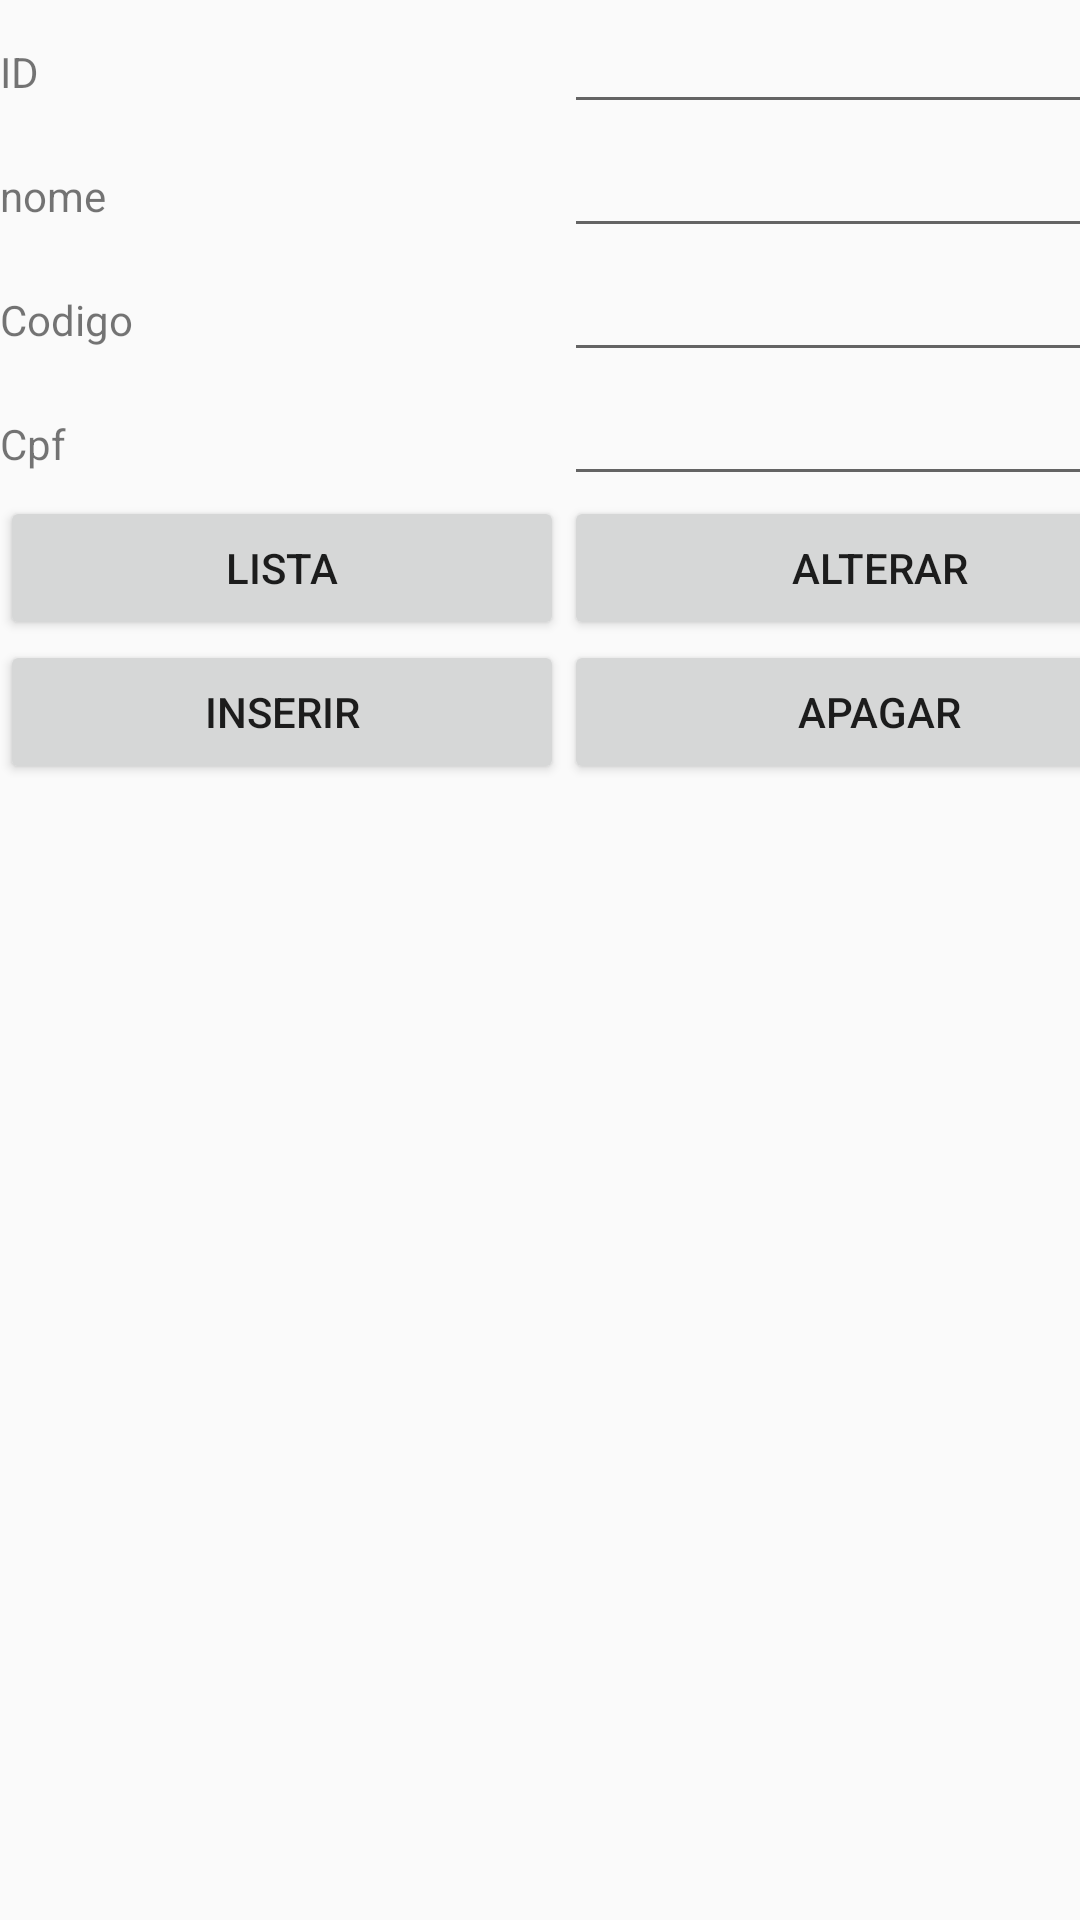

The Android layout XML behind this screen, and the referenced resources:
<!-- AndroidManifest.xml: application theme AppTheme -->
<!-- res/layout/content_formulario.xml -->
<?xml version="1.0" encoding="utf-8"?>
<android.support.constraint.ConstraintLayout xmlns:android="http://schemas.android.com/apk/res/android"
    xmlns:app="http://schemas.android.com/apk/res-auto"
    xmlns:tools="http://schemas.android.com/tools"
    android:layout_width="match_parent"
    android:layout_height="match_parent"
    app:layout_behavior="@string/appbar_scrolling_view_behavior"
    tools:context=".aplicacao.Formulario"
    tools:showIn="@layout/activity_formulario">

    <LinearLayout
        android:id="@+id/linearLayout2"
        android:layout_width="471dp"
        android:layout_height="602dp"
        android:orientation="vertical"
        tools:layout_editor_absoluteX="8dp"
        tools:layout_editor_absoluteY="8dp">

        <TableLayout
            android:layout_width="match_parent"
            android:layout_height="wrap_content">

            <TableRow
                android:layout_width="match_parent"
                android:layout_height="match_parent" >

                <TextView
                    android:id="@+id/textView3"
                    android:layout_width="wrap_content"
                    android:layout_height="wrap_content"
                    android:text="ID" />

                <EditText
                    android:id="@+id/editText3"
                    android:layout_width="wrap_content"
                    android:layout_height="wrap_content"
                    android:ems="10"
                    android:inputType="text" />
            </TableRow>

            <TableRow
                android:layout_width="wrap_content"
                android:layout_height="match_parent">

                <TextView
                    android:id="@+id/textView"
                    android:layout_width="wrap_content"
                    android:layout_height="wrap_content"
                    android:text="nome" />

                <EditText
                    android:id="@+id/editText"
                    android:layout_width="wrap_content"
                    android:layout_height="wrap_content"
                    android:ems="10"
                    android:inputType="text" />
            </TableRow>

            <TableRow
                android:layout_width="wrap_content"
                android:layout_height="match_parent">

                <TextView
                    android:id="@+id/textView2"
                    android:layout_width="wrap_content"
                    android:layout_height="wrap_content"
                    android:text="Codigo" />

                <EditText
                    android:id="@+id/editText2"
                    android:layout_width="180dp"
                    android:layout_height="wrap_content"
                    android:ems="10"
                    android:inputType="text" />

            </TableRow>

            <TableRow
                android:layout_width="match_parent"
                android:layout_height="match_parent">

                <TextView
                    android:id="@+id/textView4"
                    android:layout_width="wrap_content"
                    android:layout_height="wrap_content"
                    android:text="Cpf" />

                <EditText
                    android:id="@+id/editText4"
                    android:layout_width="wrap_content"
                    android:layout_height="wrap_content"
                    android:ems="10"
                    android:inputType="number" />

            </TableRow>

            <TableRow
                android:layout_width="match_parent"
                android:layout_height="3dp">

                <Button
                    android:id="@+id/button14"
                    android:layout_width="188dp"
                    android:layout_height="wrap_content"
                    android:text="lista" />

                <Button
                    android:id="@+id/button13"
                    android:layout_width="166dp"
                    android:layout_height="wrap_content"
                    android:text="alterar" />

            </TableRow>

            <TableRow
                android:layout_width="match_parent"
                android:layout_height="match_parent">

                <Button
                    android:id="@+id/button6"
                    android:layout_width="wrap_content"
                    android:layout_height="wrap_content"
                    android:text="Inserir" />

                <Button
                    android:id="@+id/button9"
                    android:layout_width="wrap_content"
                    android:layout_height="wrap_content"
                    android:text="Apagar" />
            </TableRow>

        </TableLayout>

        <ListView
            android:id="@+id/lista2"
            android:layout_width="match_parent"
            android:layout_height="match_parent" />

    </LinearLayout>

</android.support.constraint.ConstraintLayout>
<!-- res/layout/activity_formulario.xml (included above) -->
<?xml version="1.0" encoding="utf-8"?>
<android.support.design.widget.CoordinatorLayout xmlns:android="http://schemas.android.com/apk/res/android"
    xmlns:app="http://schemas.android.com/apk/res-auto"
    xmlns:tools="http://schemas.android.com/tools"
    android:layout_width="match_parent"
    android:layout_height="match_parent"
    tools:context=".aplicacao.Formulario">

    <android.support.design.widget.AppBarLayout
        android:layout_width="match_parent"
        android:layout_height="wrap_content"
        android:theme="@style/AppTheme.AppBarOverlay">

        <android.support.v7.widget.Toolbar
            android:id="@+id/toolbar"
            android:layout_width="match_parent"
            android:layout_height="?attr/actionBarSize"
            android:background="?attr/colorPrimary"
            app:popupTheme="@style/AppTheme.PopupOverlay" />

    </android.support.design.widget.AppBarLayout>

    <include layout="@layout/content_formulario" />

    <android.support.design.widget.FloatingActionButton
        android:id="@+id/fab"
        android:layout_width="wrap_content"
        android:layout_height="wrap_content"
        android:layout_gravity="bottom|end"
        android:layout_margin="@dimen/fab_margin"
        app:srcCompat="@android:drawable/ic_dialog_email" />

</android.support.design.widget.CoordinatorLayout>
<!-- resources referenced by this layout -->
<resources>
  <style name="AppTheme.AppBarOverlay" parent="ThemeOverlay.AppCompat.Dark.ActionBar" />
  <style name="AppTheme.PopupOverlay" parent="ThemeOverlay.AppCompat.Light" />
  <style name="AppTheme" parent="Theme.AppCompat.Light.NoActionBar">
          
          <item name="colorPrimary">@color/colorPrimary</item>
          <item name="colorPrimaryDark">@color/colorPrimaryDark</item>
          <item name="colorAccent">@color/colorAccent</item>
  
      </style>
  <!-- not gathered from this repository: default colours our renderer supplied (Android Studio template values) -->
  <color name="colorPrimary">#FF6200EE</color>
  <color name="colorPrimaryDark">#FF3700B3</color>
  <color name="colorAccent">#FF03DAC5</color>
</resources>
